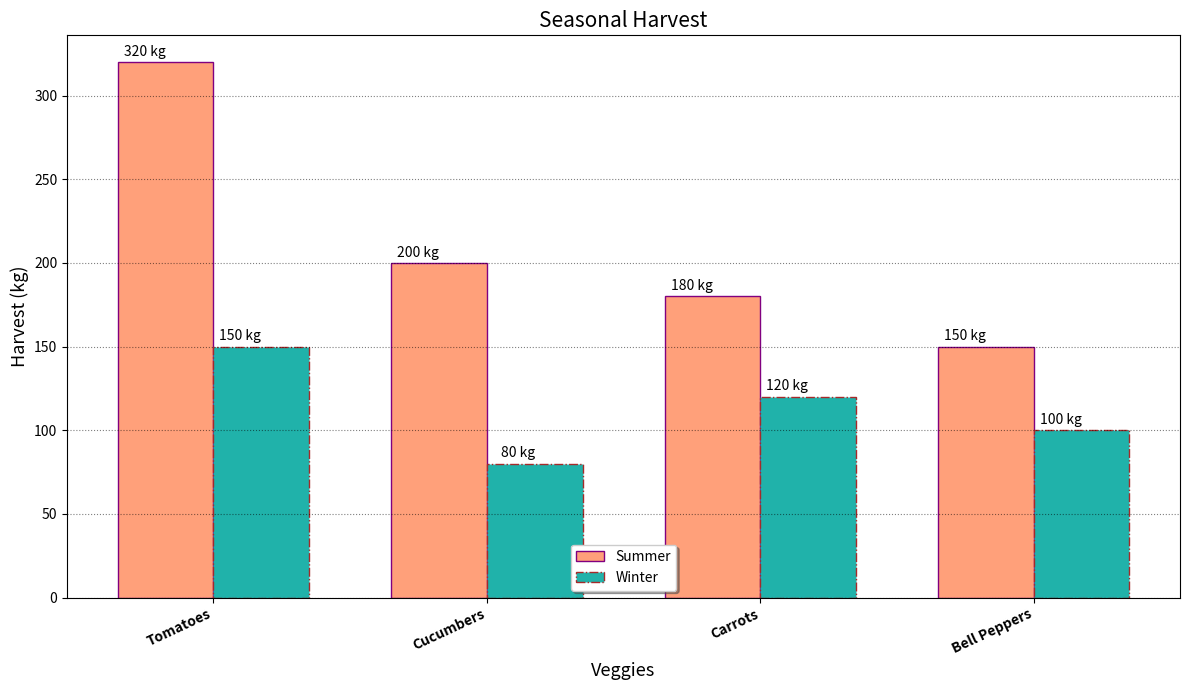

Python code for this plot:
import matplotlib.pyplot as plt
import numpy as np

veggie_types = ['Tomatoes', 'Cucumbers', 'Carrots', 'Bell Peppers']
summer_harvest = [320, 200, 180, 150]
winter_harvest = [150, 80, 120, 100]

combined_data = list(zip(veggie_types, summer_harvest, winter_harvest))
combined_data.sort(key=lambda x: x[1], reverse=True)

sorted_veggie_types, sorted_summer_harvest, sorted_winter_harvest = zip(*combined_data)

x_positions = np.arange(len(sorted_veggie_types))
bar_width = 0.35

fig, ax = plt.subplots(figsize=(12, 7))

bars_summer = ax.bar(x_positions - bar_width / 2, sorted_summer_harvest, bar_width, label='Summer', color='#FFA07A', linestyle='-', edgecolor='purple')
bars_winter = ax.bar(x_positions + bar_width / 2, sorted_winter_harvest, bar_width, label='Winter', color='#20B2AA', linestyle='-.', edgecolor='brown')

for bar in bars_summer + bars_winter:
    height = bar.get_height()
    ax.text(bar.get_x() + bar.get_width() / 2, height + 2, f'{height} kg', ha='right', va='bottom', fontsize=10, fontstyle='italic')

ax.set_xlabel('Veggies', fontsize=13, fontstyle='italic')
ax.set_ylabel('Harvest (kg)', fontsize=13, fontweight='light')
ax.set_title('Seasonal Harvest', fontsize=15, fontstyle='oblique')
ax.set_xticks(x_positions)
ax.set_xticklabels(sorted_veggie_types, rotation=25, ha='right', fontsize=10, weight='bold')
ax.yaxis.grid(True, linestyle=':', which='major', color='black', alpha=0.5)
ax.legend(loc='lower center', fontsize=10, shadow=True)
plt.tight_layout()
plt.show()
